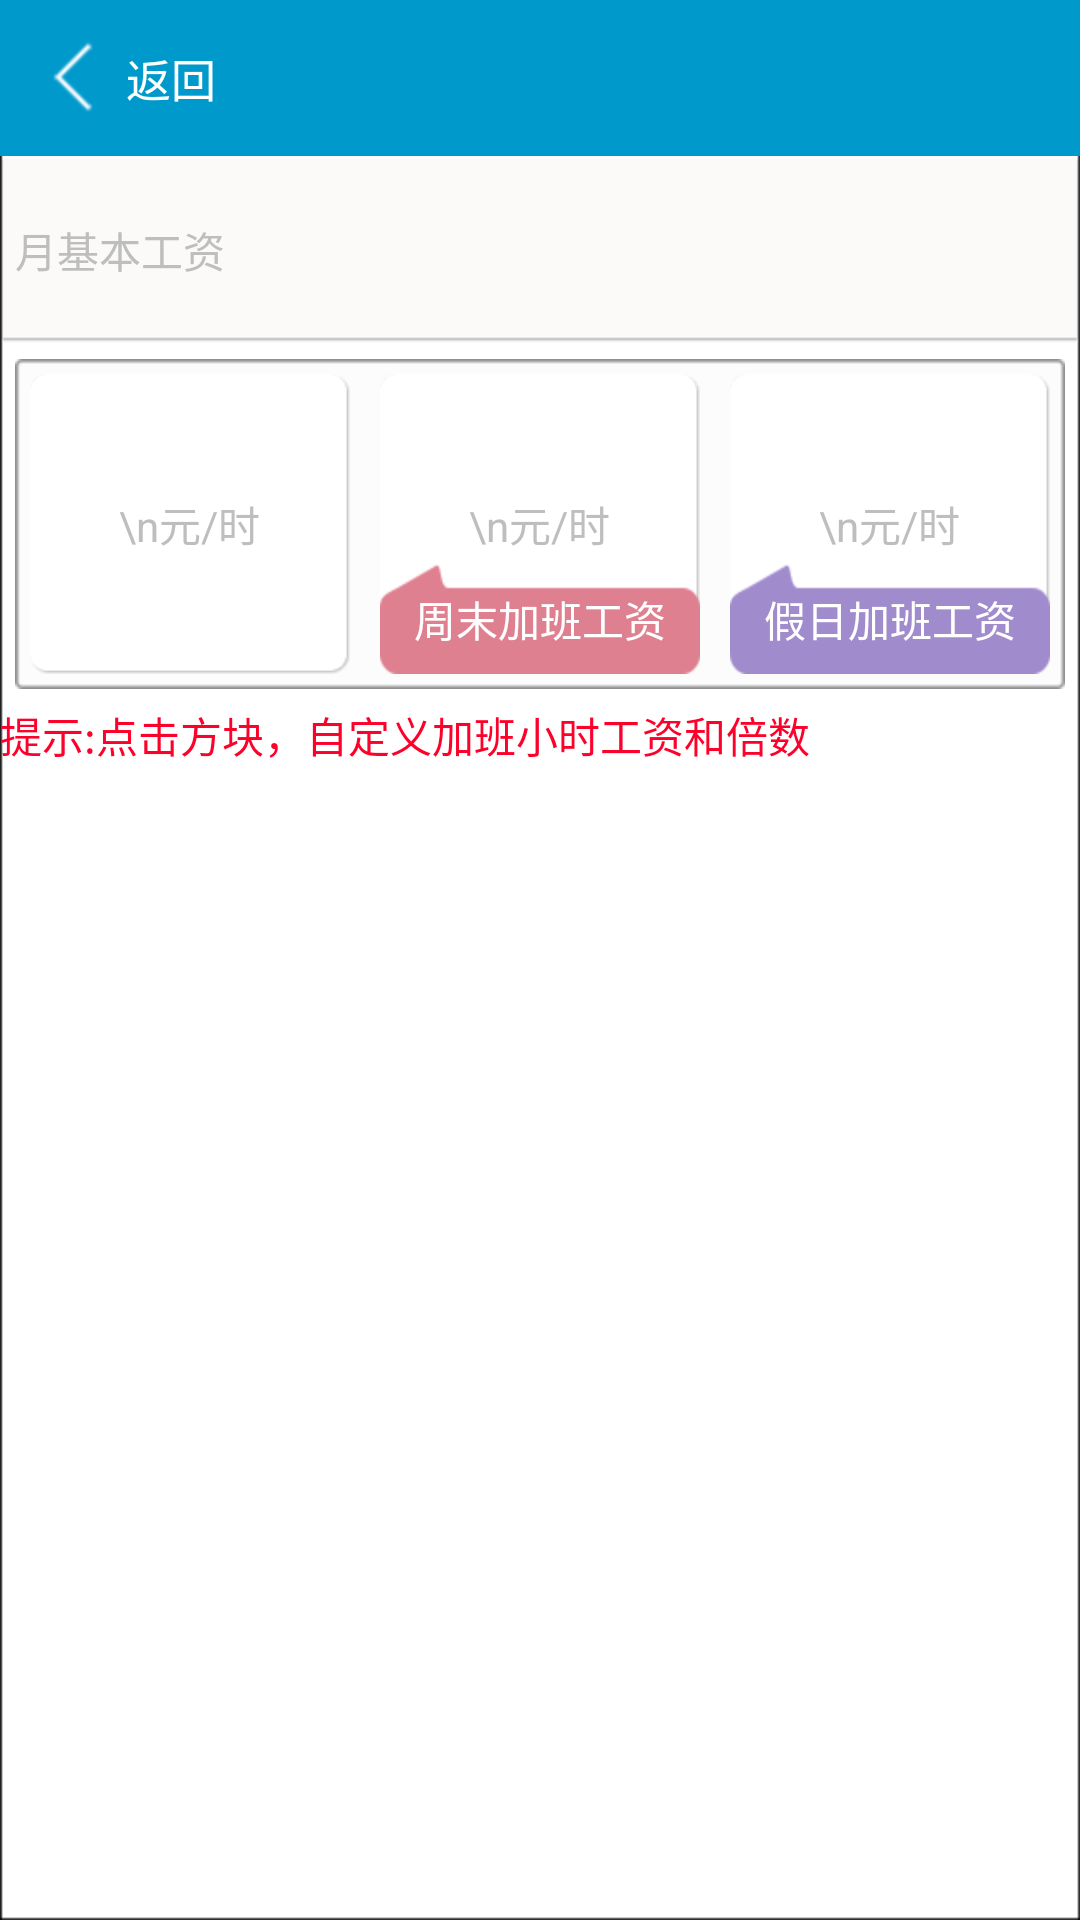

Reconstruct the res/layout file that produces this screen, plus the resources it refers to.
<!-- AndroidManifest.xml: application theme android:Theme.NoTitleBar -->
<!-- res/layout/activity_setup_salary.xml -->
<?xml version="1.0" encoding="utf-8"?>

<LinearLayout xmlns:android="http://schemas.android.com/apk/res/android"
    android:layout_width="match_parent"
    android:layout_height="match_parent"
    android:background="@drawable/detail_subtitle_bg_prsd"
    android:orientation="vertical" >

    <include layout="@layout/top_bar" />

    <TextView
        android:clickable="true"
        android:onClick="clickView"
        android:id="@+id/tv_month_base_salary"
        android:layout_width="match_parent"
        android:layout_height="wrap_content"
       
       android:background="@drawable/salary_list_title_bg"
        android:gravity="left|center_vertical"
        android:padding="5dp"
        android:text="月基本工资" />

    <LinearLayout
        android:id="@+id/linLay_set_salary"
        android:layout_width="match_parent"
        android:layout_height="wrap_content"
        android:layout_margin="5dp"
        android:background="@drawable/button_times"
        android:onClick="clickView"
        android:orientation="horizontal" >

        <RelativeLayout
            
            android:layout_width="wrap_content"
            android:layout_height="100dp"
            android:layout_margin="5dp"
            android:layout_weight="1"
            android:background="@drawable/fankui" >

            <TextView
                android:id="@+id/tv_normal_salary"
                android:layout_width="wrap_content"
                android:layout_height="wrap_content"
                android:layout_centerInParent="true"
                android:gravity="center"
                android:text="\n元/时" />

            <TextView
                android:layout_width="wrap_content"
                android:layout_height="wrap_content"
                android:layout_alignParentBottom="true"
                android:background="@drawable/big1"
                android:gravity="center"
                android:text="平时加班工资"
                android:textColor="#ffffff" />
        </RelativeLayout>

        <RelativeLayout
            android:layout_width="wrap_content"
            android:layout_height="100dp"
            android:layout_margin="5dp"
            android:layout_weight="1"
            android:background="@drawable/fankui" >

            <TextView
                android:id="@+id/tv_week_salary"
                android:layout_width="wrap_content"
                android:layout_height="wrap_content"
                android:layout_centerInParent="true"
                android:gravity="center"
                android:text="\n元/时" />

            <TextView
                android:layout_width="wrap_content"
                android:layout_height="wrap_content"
                android:layout_alignParentBottom="true"
                android:background="@drawable/big2"
                android:gravity="center"
                android:text="周末加班工资"
                android:textColor="#ffffff" />
        </RelativeLayout>

        <RelativeLayout
            android:layout_width="wrap_content"
            android:layout_height="100dp"
            android:layout_margin="5dp"
            android:layout_weight="1"
            android:background="@drawable/fankui" >

            <TextView
                android:id="@+id/tv_holiday_salary"
                android:layout_width="wrap_content"
                android:layout_height="wrap_content"
                android:layout_centerInParent="true"
                android:gravity="center"
                android:text="\n元/时" />

            <TextView
                android:layout_width="wrap_content"
                android:layout_height="wrap_content"
                android:layout_alignParentBottom="true"
                android:background="@drawable/big3"
                android:gravity="center"
                android:text="假日加班工资"
                android:textColor="#ffffff" />
        </RelativeLayout>
    </LinearLayout>

    <TextView
        android:layout_width="match_parent"
        android:layout_height="wrap_content"
        android:text="提示:点击方块，自定义加班小时工资和倍数"
        android:textColor="#fc0129" />

</LinearLayout>
<!-- res/layout/top_bar.xml (included above) -->
<?xml version="1.0" encoding="utf-8"?>

<RelativeLayout xmlns:android="http://schemas.android.com/apk/res/android"
    android:layout_width="match_parent"
    android:layout_height="wrap_content"
    android:background="#0099cc"
    android:orientation="vertical" >

    <Button
        android:id="@+id/tv_return0"
        android:layout_width="wrap_content"
        android:layout_height="wrap_content"
        android:layout_alignParentLeft="true"
        android:layout_centerVertical="true"
        android:layout_margin="10dp"
        android:background="@null"
        android:drawableLeft="@drawable/main_arrow_btn_l"
        android:onClick="return0"
        android:text="@string/return0"
        android:textColor="#FFFFFF"
        android:textSize="15sp" />

    <TextView
        android:id="@+id/tv_title"
        android:layout_width="wrap_content"
        android:layout_height="wrap_content"
        android:textColor="#FFFFFF"
        android:textSize="15sp"
        android:layout_centerInParent="true"
         />
</RelativeLayout>
<!-- resources referenced by this layout -->
<resources>
  <!-- drawable big2: png bitmap (drawable-hdpi, 340 bytes) -->
  <!-- drawable big3: png bitmap (drawable-hdpi, 340 bytes) -->
  <!-- drawable fankui: png bitmap (drawable-hdpi, 451 bytes) -->
  <!-- drawable main_arrow_btn_l: png bitmap (drawable-hdpi, 293 bytes) -->
  <!-- drawable salary_list_title_bg: png bitmap (drawable-hdpi, 343 bytes) -->
  <string name="return0">返回</string>
</resources>
